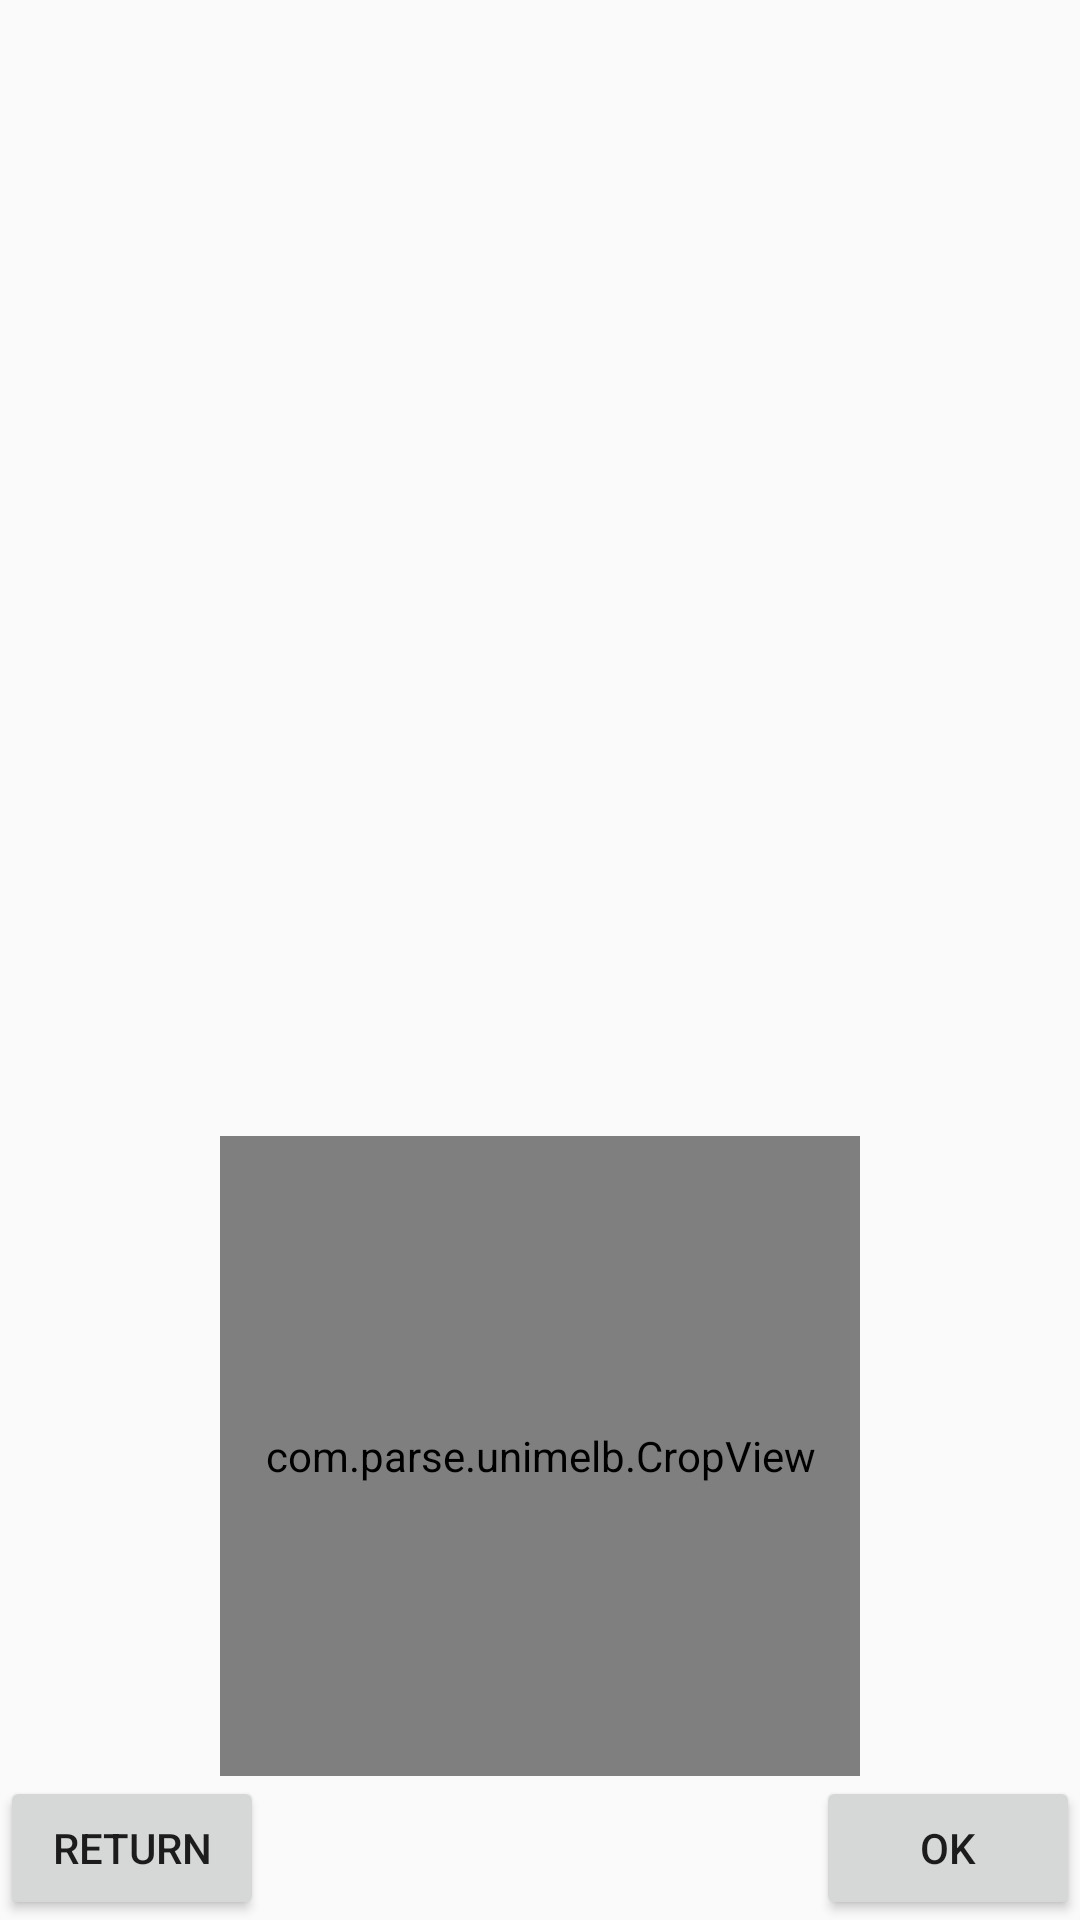

Android layout source for this screen:
<!-- AndroidManifest.xml: application theme AppTheme -->
<!-- res/layout/activity_crop.xml -->
<RelativeLayout xmlns:android="http://schemas.android.com/apk/res/android"
                xmlns:tools="http://schemas.android.com/tools"
                android:layout_width="match_parent"
                android:layout_height="match_parent"
                tools:context="com.parse.unimelb.CropActivity">

    <com.parse.unimelb.CropView
        android:id="@+id/crop_view"
        android:layout_width="640px"
        android:layout_height="640px"
        android:layout_centerHorizontal="true"
        android:layout_centerVertical="true"
        android:layout_above="@+id/button_ok"
        />

    <Button
        android:id="@+id/button_ok"
        android:layout_width="wrap_content"
        android:layout_height="wrap_content"
        android:text="OK"
        android:layout_alignParentBottom="true"
        android:layout_alignParentRight="true"/>

    <Button
        android:id="@+id/button_return"
        android:layout_width="wrap_content"
        android:layout_height="wrap_content"
        android:text="Return"
        android:layout_alignParentBottom="true"
        android:layout_alignParentLeft="true"/>


</RelativeLayout>
<!-- resources referenced by this layout -->
<resources>
  <style name="AppTheme" parent="Base.Theme.AppCompat.Light.DarkActionBar">
          
      </style>
</resources>
